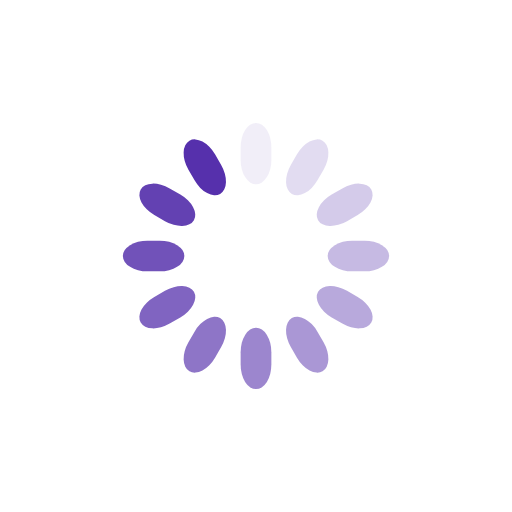
t = 0.00 s
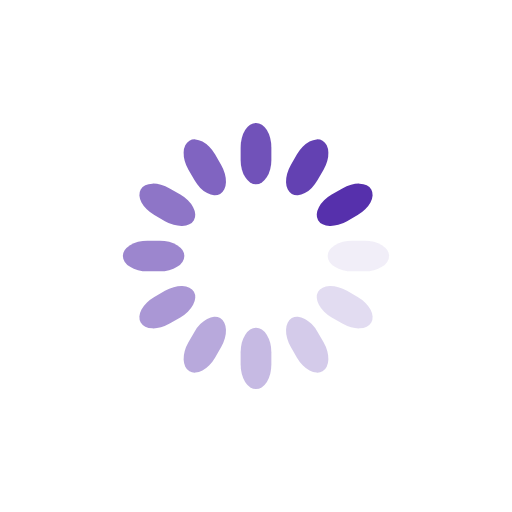
t = 0.25 s
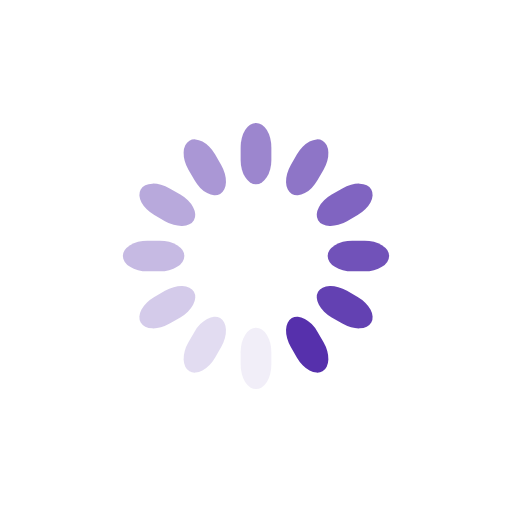
t = 0.50 s
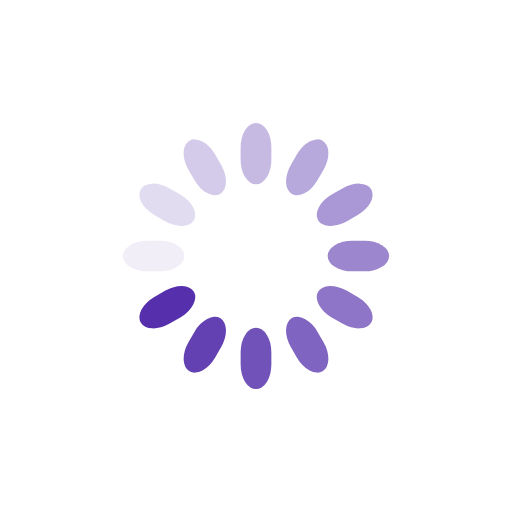
t = 0.75 s

The animated SVG that drew these frames (rendered in a browser with its animation timeline set to each time). Animation: 12 SMIL elements (animate=12); one cycle of 1.00 s, repeats indefinitely.

<svg class="lds-spinner" width="200px"  height="200px"  xmlns="http://www.w3.org/2000/svg" xmlns:xlink="http://www.w3.org/1999/xlink" viewBox="0 0 100 100" preserveAspectRatio="xMidYMid" style="background: none;"><g transform="rotate(0 50 50)">
  <rect x="47" y="24" rx="9.4" ry="4.8" width="6" height="12" fill="#5630ac">
    <animate attributeName="opacity" values="1;0" times="0;1" dur="1s" begin="-0.9166666666666666s" repeatCount="indefinite"></animate>
  </rect>
</g><g transform="rotate(30 50 50)">
  <rect x="47" y="24" rx="9.4" ry="4.8" width="6" height="12" fill="#5630ac">
    <animate attributeName="opacity" values="1;0" times="0;1" dur="1s" begin="-0.8333333333333334s" repeatCount="indefinite"></animate>
  </rect>
</g><g transform="rotate(60 50 50)">
  <rect x="47" y="24" rx="9.4" ry="4.8" width="6" height="12" fill="#5630ac">
    <animate attributeName="opacity" values="1;0" times="0;1" dur="1s" begin="-0.75s" repeatCount="indefinite"></animate>
  </rect>
</g><g transform="rotate(90 50 50)">
  <rect x="47" y="24" rx="9.4" ry="4.8" width="6" height="12" fill="#5630ac">
    <animate attributeName="opacity" values="1;0" times="0;1" dur="1s" begin="-0.6666666666666666s" repeatCount="indefinite"></animate>
  </rect>
</g><g transform="rotate(120 50 50)">
  <rect x="47" y="24" rx="9.4" ry="4.8" width="6" height="12" fill="#5630ac">
    <animate attributeName="opacity" values="1;0" times="0;1" dur="1s" begin="-0.5833333333333334s" repeatCount="indefinite"></animate>
  </rect>
</g><g transform="rotate(150 50 50)">
  <rect x="47" y="24" rx="9.4" ry="4.8" width="6" height="12" fill="#5630ac">
    <animate attributeName="opacity" values="1;0" times="0;1" dur="1s" begin="-0.5s" repeatCount="indefinite"></animate>
  </rect>
</g><g transform="rotate(180 50 50)">
  <rect x="47" y="24" rx="9.4" ry="4.8" width="6" height="12" fill="#5630ac">
    <animate attributeName="opacity" values="1;0" times="0;1" dur="1s" begin="-0.4166666666666667s" repeatCount="indefinite"></animate>
  </rect>
</g><g transform="rotate(210 50 50)">
  <rect x="47" y="24" rx="9.4" ry="4.8" width="6" height="12" fill="#5630ac">
    <animate attributeName="opacity" values="1;0" times="0;1" dur="1s" begin="-0.3333333333333333s" repeatCount="indefinite"></animate>
  </rect>
</g><g transform="rotate(240 50 50)">
  <rect x="47" y="24" rx="9.4" ry="4.8" width="6" height="12" fill="#5630ac">
    <animate attributeName="opacity" values="1;0" times="0;1" dur="1s" begin="-0.25s" repeatCount="indefinite"></animate>
  </rect>
</g><g transform="rotate(270 50 50)">
  <rect x="47" y="24" rx="9.4" ry="4.8" width="6" height="12" fill="#5630ac">
    <animate attributeName="opacity" values="1;0" times="0;1" dur="1s" begin="-0.16666666666666666s" repeatCount="indefinite"></animate>
  </rect>
</g><g transform="rotate(300 50 50)">
  <rect x="47" y="24" rx="9.4" ry="4.8" width="6" height="12" fill="#5630ac">
    <animate attributeName="opacity" values="1;0" times="0;1" dur="1s" begin="-0.08333333333333333s" repeatCount="indefinite"></animate>
  </rect>
</g><g transform="rotate(330 50 50)">
  <rect x="47" y="24" rx="9.4" ry="4.8" width="6" height="12" fill="#5630ac">
    <animate attributeName="opacity" values="1;0" times="0;1" dur="1s" begin="0s" repeatCount="indefinite"></animate>
  </rect>
</g></svg>
